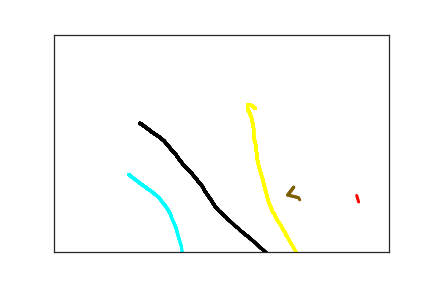

Values plotted in this chart, from the file beside it:
4.290000000000000000e+02, 3.500000000000000000e+02, 0.000000000000000000e+00, 1.000000000000000000e+00
4.520000000000000000e+02, 3.700000000000000000e+02, 1.260000000000000000e+02, 2.000000000000000000e+00
4.550000000000000000e+02, 3.850000000000000000e+02, 1.480000000000000000e+02, 2.000000000000000000e+00
4.560000000000000000e+02, 3.890000000000000000e+02, 1.710000000000000000e+02, 2.000000000000000000e+00
4.860000000000000000e+02, 3.970000000000000000e+02, 2.120000000000000000e+02, 3.000000000000000000e+00
4.780000000000000000e+02, 4.060000000000000000e+02, 2.230000000000000000e+02, 3.000000000000000000e+00
3.000000000000000000e+02, 1.700000000000000000e+02, 8.639998400000000000e+07, 4.000000000000000000e+00
2.960000000000000000e+02, 1.640000000000000000e+02, 0.000000000000000000e+00, 4.000000000000000000e+00
2.930000000000000000e+02, 1.620000000000000000e+02, 2.900000000000000000e+01, 4.000000000000000000e+00
2.890000000000000000e+02, 1.620000000000000000e+02, 3.000000000000000000e+01, 4.000000000000000000e+00
2.890000000000000000e+02, 1.650000000000000000e+02, 4.400000000000000000e+01, 4.000000000000000000e+00
2.890000000000000000e+02, 1.710000000000000000e+02, 6.300000000000000000e+01, 4.000000000000000000e+00
2.920000000000000000e+02, 1.800000000000000000e+02, 9.900000000000000000e+01, 4.000000000000000000e+00
2.940000000000000000e+02, 1.870000000000000000e+02, 1.120000000000000000e+02, 4.000000000000000000e+00
2.950000000000000000e+02, 1.920000000000000000e+02, 1.270000000000000000e+02, 4.000000000000000000e+00
2.970000000000000000e+02, 2.060000000000000000e+02, 1.480000000000000000e+02, 4.000000000000000000e+00
2.980000000000000000e+02, 2.150000000000000000e+02, 1.710000000000000000e+02, 4.000000000000000000e+00
2.980000000000000000e+02, 2.290000000000000000e+02, 1.890000000000000000e+02, 4.000000000000000000e+00
2.990000000000000000e+02, 2.370000000000000000e+02, 2.120000000000000000e+02, 4.000000000000000000e+00
2.990000000000000000e+02, 2.410000000000000000e+02, 2.230000000000000000e+02, 4.000000000000000000e+00
3.000000000000000000e+02, 2.450000000000000000e+02, 2.240000000000000000e+02, 4.000000000000000000e+00
3.020000000000000000e+02, 2.610000000000000000e+02, 2.480000000000000000e+02, 4.000000000000000000e+00
3.030000000000000000e+02, 2.830000000000000000e+02, 2.750000000000000000e+02, 4.000000000000000000e+00
3.050000000000000000e+02, 2.970000000000000000e+02, 2.890000000000000000e+02, 4.000000000000000000e+00
3.070000000000000000e+02, 3.090000000000000000e+02, 3.040000000000000000e+02, 4.000000000000000000e+00
3.110000000000000000e+02, 3.290000000000000000e+02, 3.320000000000000000e+02, 4.000000000000000000e+00
3.130000000000000000e+02, 3.420000000000000000e+02, 3.470000000000000000e+02, 4.000000000000000000e+00
3.150000000000000000e+02, 3.540000000000000000e+02, 3.640000000000000000e+02, 4.000000000000000000e+00
3.170000000000000000e+02, 3.650000000000000000e+02, 3.830000000000000000e+02, 4.000000000000000000e+00
3.190000000000000000e+02, 3.770000000000000000e+02, 3.990000000000000000e+02, 4.000000000000000000e+00
3.210000000000000000e+02, 3.870000000000000000e+02, 4.140000000000000000e+02, 4.000000000000000000e+00
3.240000000000000000e+02, 3.970000000000000000e+02, 4.350000000000000000e+02, 4.000000000000000000e+00
3.260000000000000000e+02, 4.060000000000000000e+02, 4.490000000000000000e+02, 4.000000000000000000e+00
3.300000000000000000e+02, 4.150000000000000000e+02, 4.610000000000000000e+02, 4.000000000000000000e+00
3.320000000000000000e+02, 4.230000000000000000e+02, 4.870000000000000000e+02, 4.000000000000000000e+00
3.350000000000000000e+02, 4.300000000000000000e+02, 5.000000000000000000e+02, 4.000000000000000000e+00
3.380000000000000000e+02, 4.370000000000000000e+02, 5.140000000000000000e+02, 4.000000000000000000e+00
3.400000000000000000e+02, 4.420000000000000000e+02, 5.360000000000000000e+02, 4.000000000000000000e+00
3.420000000000000000e+02, 4.480000000000000000e+02, 5.570000000000000000e+02, 4.000000000000000000e+00
3.440000000000000000e+02, 4.530000000000000000e+02, 5.750000000000000000e+02, 4.000000000000000000e+00
3.460000000000000000e+02, 4.570000000000000000e+02, 5.920000000000000000e+02, 4.000000000000000000e+00
3.460000000000000000e+02, 4.610000000000000000e+02, 5.930000000000000000e+02, 4.000000000000000000e+00
3.480000000000000000e+02, 4.640000000000000000e+02, 6.210000000000000000e+02, 4.000000000000000000e+00
3.490000000000000000e+02, 4.670000000000000000e+02, 6.380000000000000000e+02, 4.000000000000000000e+00
3.510000000000000000e+02, 4.720000000000000000e+02, 6.590000000000000000e+02, 4.000000000000000000e+00
3.530000000000000000e+02, 4.780000000000000000e+02, 6.750000000000000000e+02, 4.000000000000000000e+00
3.560000000000000000e+02, 4.850000000000000000e+02, 6.890000000000000000e+02, 4.000000000000000000e+00
3.630000000000000000e+02, 5.050000000000000000e+02, 7.090000000000000000e+02, 4.000000000000000000e+00
3.660000000000000000e+02, 5.150000000000000000e+02, 7.320000000000000000e+02, 4.000000000000000000e+00
3.700000000000000000e+02, 5.270000000000000000e+02, 7.480000000000000000e+02, 4.000000000000000000e+00
3.750000000000000000e+02, 5.360000000000000000e+02, 7.620000000000000000e+02, 4.000000000000000000e+00
3.800000000000000000e+02, 5.540000000000000000e+02, 7.860000000000000000e+02, 4.000000000000000000e+00
3.850000000000000000e+02, 5.610000000000000000e+02, 8.020000000000000000e+02, 4.000000000000000000e+00
3.900000000000000000e+02, 5.630000000000000000e+02, 8.200000000000000000e+02, 4.000000000000000000e+00
3.990000000000000000e+02, 3.280000000000000000e+02, 2.204000000000000000e+03, 5.000000000000000000e+00
1.280000000000000000e+02, 2.040000000000000000e+02, 1.957000000000000000e+03, 6.000000000000000000e+00
1.290000000000000000e+02, 2.050000000000000000e+02, 2.062000000000000000e+03, 6.000000000000000000e+00
1.300000000000000000e+02, 2.050000000000000000e+02, 2.074000000000000000e+03, 6.000000000000000000e+00
1.330000000000000000e+02, 2.090000000000000000e+02, 2.098000000000000000e+03, 6.000000000000000000e+00
1.370000000000000000e+02, 2.130000000000000000e+02, 2.114000000000000000e+03, 6.000000000000000000e+00
1.410000000000000000e+02, 2.180000000000000000e+02, 2.128000000000000000e+03, 6.000000000000000000e+00
... 89 more rows
